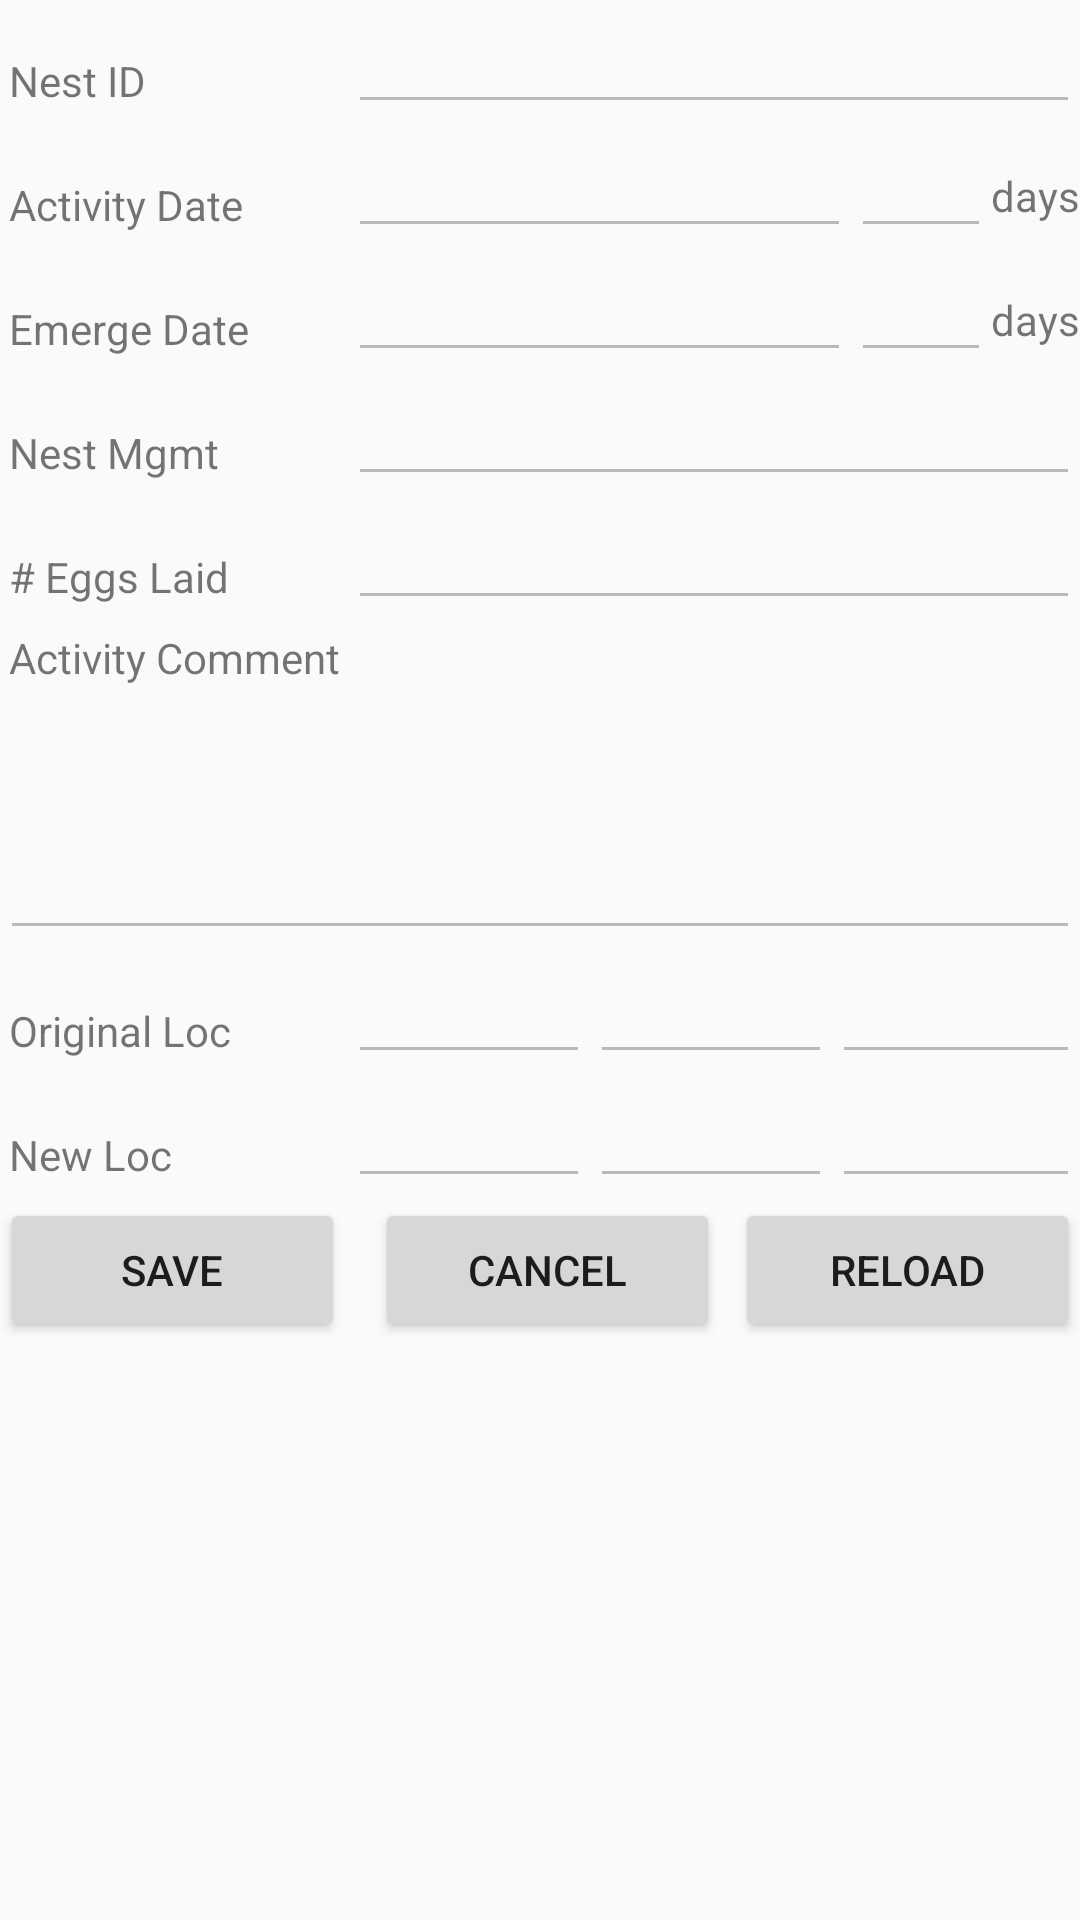

Here is an Android app screen rendered from its layout file. Give the layout XML and the strings, colors and styles it references.
<!-- AndroidManifest.xml: application theme AppTheme -->
<!-- res/layout/content_nest_form.xml -->
<?xml version="1.0" encoding="utf-8"?>
<LinearLayout
    xmlns:android="http://schemas.android.com/apk/res/android"
    xmlns:tools="http://schemas.android.com/tools"
    android:orientation="vertical"
    android:layout_width="match_parent"
    android:layout_height="match_parent"
    android:weightSum="1">

    <LinearLayout
        style="@style/nest_form_horz_layout">
        <TextView
            style="@style/nest_form_label"
            android:text="Nest ID" />

        <EditText
            style="@style/nest_form_text"
            android:layout_weight="1"
            android:id="@+id/nest_form_ref_num" />

    </LinearLayout>

    <LinearLayout
        style="@style/nest_form_horz_layout">
        <TextView
            style="@style/nest_form_label"
            android:text="Activity Date" />

        <EditText
            style="@style/nest_form_text"
            android:layout_weight=".85"
            android:id="@+id/nest_form_activity_date" />

        <EditText
            style="@style/nest_form_text"
            android:layout_weight=".15"
            android:id="@+id/nest_form_activity_num_days" />

        <TextView
            android:layout_width="wrap_content"
            android:layout_height="wrap_content"
            android:textAppearance="?android:attr/textAppearanceSmall"
            android:text="days"
            android:layout_weight="0" />

    </LinearLayout>

    <LinearLayout
        style="@style/nest_form_horz_layout">
        <TextView
            style="@style/nest_form_label"
            android:text="Emerge Date" />

        <EditText
            style="@style/nest_form_text"
            android:layout_weight=".85"
            android:id="@+id/nest_form_emerge_date" />

        <EditText
            style="@style/nest_form_text"
            android:layout_weight=".15"
            android:id="@+id/nest_form_emerge_num_days" />

        <TextView
            android:layout_width="wrap_content"
            android:layout_height="wrap_content"
            android:textAppearance="?android:attr/textAppearanceSmall"
            android:text="days"
            android:layout_weight="0" />

    </LinearLayout>

    <LinearLayout
        style="@style/nest_form_horz_layout">
        <TextView
            style="@style/nest_form_label"
            android:text="Nest Mgmt" />

        <EditText
            style="@style/nest_form_text"
            android:layout_weight="1"
            android:id="@+id/nest_form_nest_mgmt" />

    </LinearLayout>

    <LinearLayout
        style="@style/nest_form_horz_layout">
        <TextView
            style="@style/nest_form_label"
            android:text="# Eggs Laid" />

        <EditText
            style="@style/nest_form_text"
            android:layout_weight="1"
            android:id="@+id/nest_form_num_eggs_laid" />

    </LinearLayout>

    <TextView
        style="@style/nest_form_label"
        android:layout_width="wrap_content"
        android:text="Activity Comment" />

    <EditText
        android:layout_width="match_parent"
        android:layout_height="80dp"
        android:inputType="textMultiLine"
        android:layout_marginTop="5dp"
        android:ems="10"
        android:enabled="false"
        android:id="@+id/nest_form_activity_comment" />

    <LinearLayout
        style="@style/nest_form_horz_layout">
        <TextView
            style="@style/nest_form_label"
            android:text="Original Loc" />

        <EditText
            style="@style/nest_form_text"
            android:layout_weight="0.33"
            android:id="@+id/nest_form_latitude" />

        <EditText
            style="@style/nest_form_text"
            android:layout_weight="0.33"
            android:id="@+id/nest_form_longitude" />

        <EditText
            style="@style/nest_form_text"
            android:layout_weight="0.34"
            android:id="@+id/nest_form_location" />

    </LinearLayout>

    <LinearLayout
        style="@style/nest_form_horz_layout">
        <TextView
            style="@style/nest_form_label"
            android:text="New Loc" />

        <EditText
            style="@style/nest_form_text"
            android:layout_weight="0.33"
            android:id="@+id/nest_form_new_latitude" />

        <EditText
            style="@style/nest_form_text"
            android:layout_weight="0.33"
            android:id="@+id/nest_form_new_longitude" />

        <EditText
            style="@style/nest_form_text"
            android:layout_weight="0.34"
            android:id="@+id/nest_form_new_location" />

    </LinearLayout>

    
    <LinearLayout
        android:orientation="horizontal"
        android:layout_width="match_parent"
        android:layout_height="@dimen/nest_form_layout_height"
        >

        <Button
            android:layout_width="wrap_content"
            android:layout_height="wrap_content"
            android:layout_marginRight="5dp"
            android:layout_weight="1"
            android:text="Save"
            android:id="@+id/save_nest" />

        <Button
            android:layout_width="wrap_content"
            android:layout_height="wrap_content"
            android:layout_marginLeft="5dp"
            android:layout_weight="1"
            android:text="Cancel"
            android:id="@+id/cancel_nest" />

        <Button
            android:layout_width="wrap_content"
            android:layout_height="wrap_content"
            android:layout_marginLeft="5dp"
            android:layout_weight="1"
            android:text="Reload"
            android:id="@+id/reload_nest" />
    </LinearLayout>

</LinearLayout>
<!-- resources referenced by this layout -->
<resources>
  <dimen name="nest_form_layout_height">50dp</dimen>
  <style name="nest_form_horz_layout">
          <item name="android:orientation">horizontal</item>
          <item name="android:layout_width">match_parent</item>
          <item name="android:layout_height">wrap_content</item>
          <item name="android:weightSum">1</item>
      </style>
  <style name="nest_form_label">
          <item name="android:layout_width">110dp</item>
          <item name="android:layout_height">wrap_content</item>
          <item name="android:textAppearance">?android:attr/textAppearanceSmall</item>
          
          <item name="android:layout_margin">3dp</item>
          <item name="android:layout_weight">0</item>
  
      </style>
  <style name="nest_form_text">
          <item name="android:layout_width">wrap_content</item>
          <item name="android:layout_height">wrap_content</item>
          <item name="android:enabled">false</item>
      </style>
  <style name="AppTheme" parent="Theme.AppCompat.Light.DarkActionBar">
          
          <item name="colorPrimary">@color/colorPrimary</item>
          <item name="colorPrimaryDark">@color/colorPrimaryDark</item>
          <item name="colorAccent">@color/colorAccent</item>
      </style>
  <color name="colorPrimary">#7dc684</color>
  <color name="colorPrimaryDark">#5dd67f</color>
  <color name="colorAccent">#FF4081</color>
</resources>
